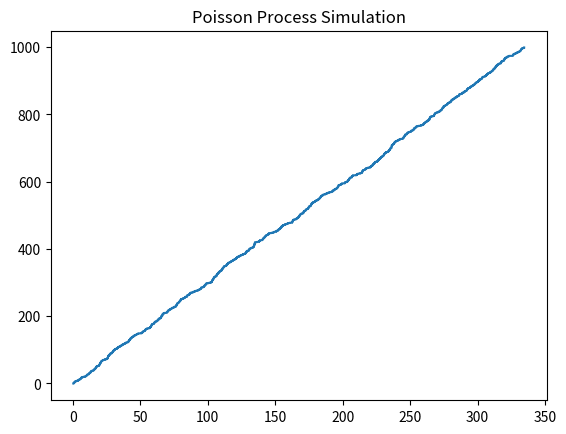

Write the Python code that produced this figure.
# Auto-generated from: 09_Poisson_Process_Interarrival_Times.ipynb
# Run as a script or import functions from this module.

import numpy as np
import matplotlib.pyplot as plt

np.random.seed(0)

rate = 3
inter_arrivals = np.random.exponential(1/rate,1000)
arrival_times = np.cumsum(inter_arrivals)

plt.step(arrival_times, range(len(arrival_times)))
plt.title("Poisson Process Simulation")
plt.show()
